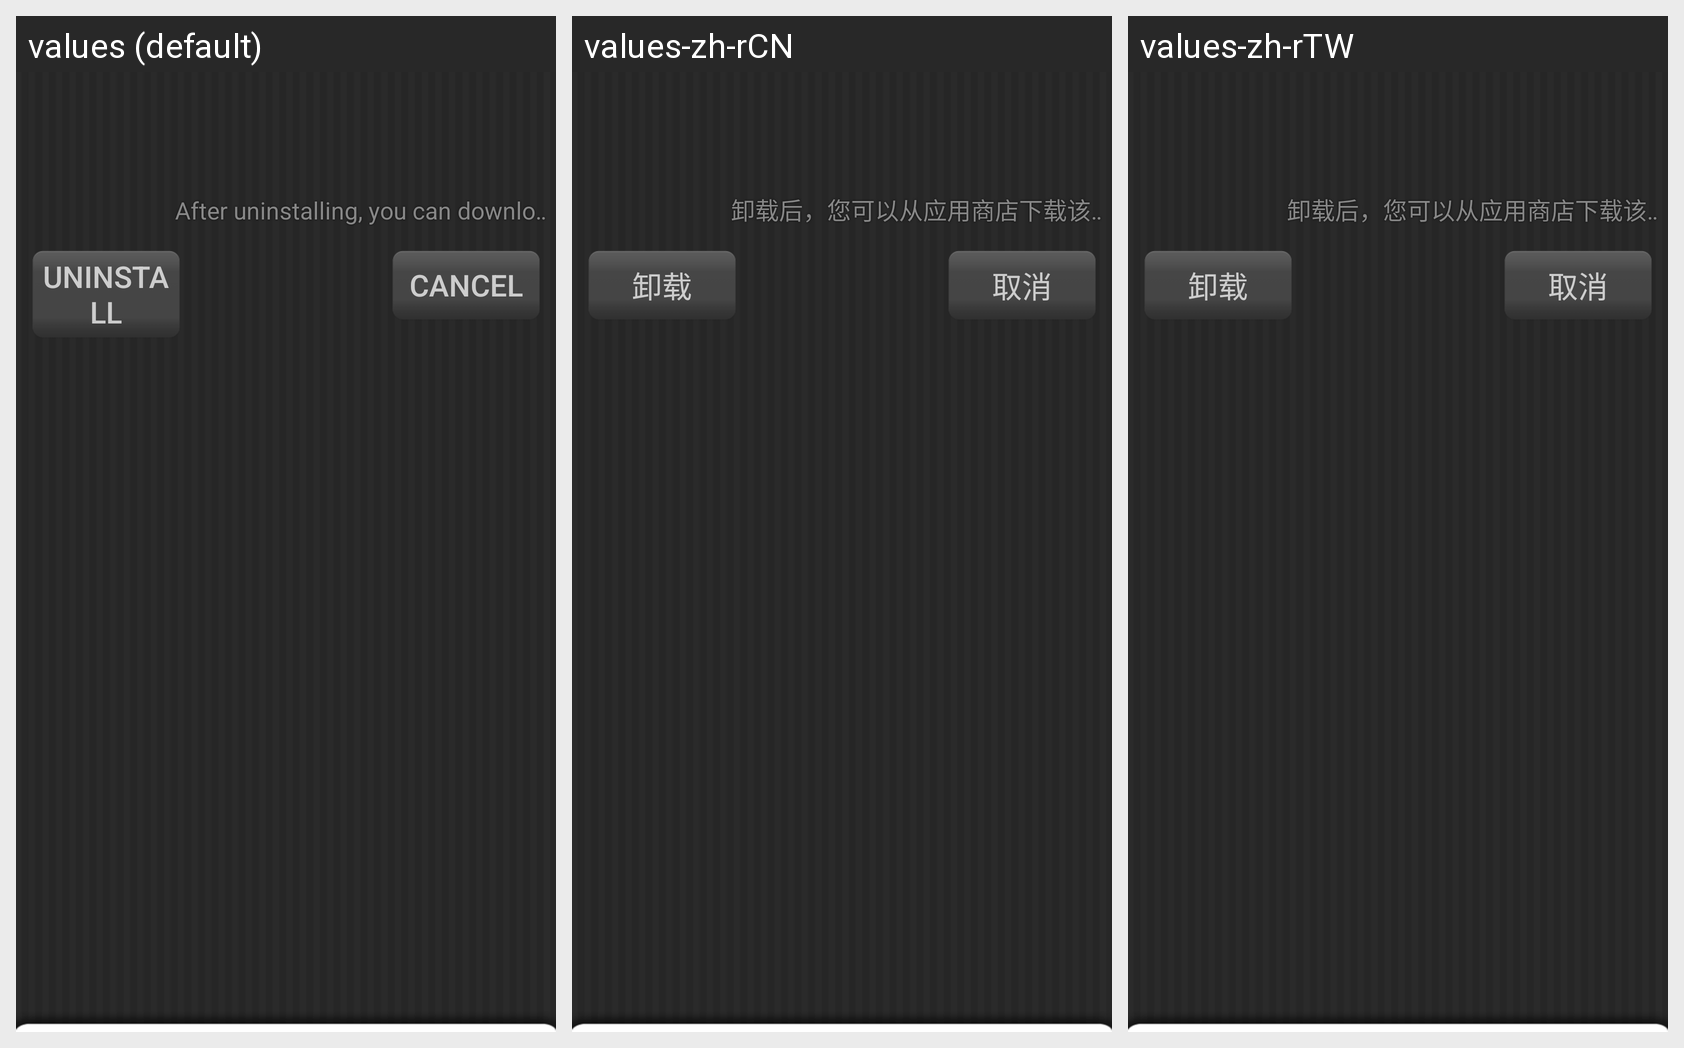

Strings drawn on this Android screen and how each of the app's shown locales translates them:
Android screen res/layout/uninstall_apps.xml rendered under 3 locales, left to right: values (default), values-zh-rCN, values-zh-rTW. Device: Nexus 5 (rendered at 1080×1920; each locale shown at half size, 540×960, under a caption strip naming it); theme Theme.MaterialComponents.DayNight.NoActionBar.
Strings drawn on this screen, with the default value and each locale's value (text and hints the layout hard-codes, and strings that could not be matched under every locale, appear in the picture but are not listed):

uninstall_message
  values: After uninstalling, you can download the application from store
  values-zh-rCN: 卸载后，您可以从应用商店下载该应用
  values-zh-rTW: 卸载后，您可以从应用商店下载该应用

uninstall_button_ok
  values: Uninstall
  values-zh-rCN: 卸载
  values-zh-rTW: 卸载

uninstall_button_cancel
  values: Cancel
  values-zh-rCN: 取消
  values-zh-rTW: 取消
